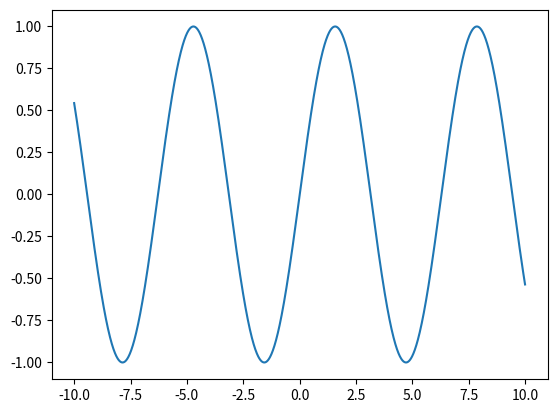

Python code for this plot:
print("Hello World!") #The Hello World program!

# First code cell
import numpy as np               # numpy is the standard numerical computing package
import pandas as pd              # pandas is the standard package for working with dataframes
import matplotlib.pyplot as plt  # matplotlib is the standard plotting package

%matplotlib inline

x = np.arange(-10,10,0.01)   # Creates an array of numbers from -10 to 10, with step size 0.01
y = np.sin(x)                # Computes the sign of these numbers
plt.plot(x,y)                # Plots y vs. x

# List the files in the current directory
!ls -lah

# Display the contents of a file 
!cat hello_world.py

# Run a Python script
!python hello_world.py

# Download a file (all annotated TF binding sites in E. coli)
!curl "http://regulondb.ccg.unam.mx/menu/download/datasets/files/BindingSiteSet.txt" -o BindingSiteSet.txt

# List files in directory    
!ls -lah 

# Install a 3rd party Python packge
!pip install logomaker

# Write answer here

# Write answer here

# Write answer here